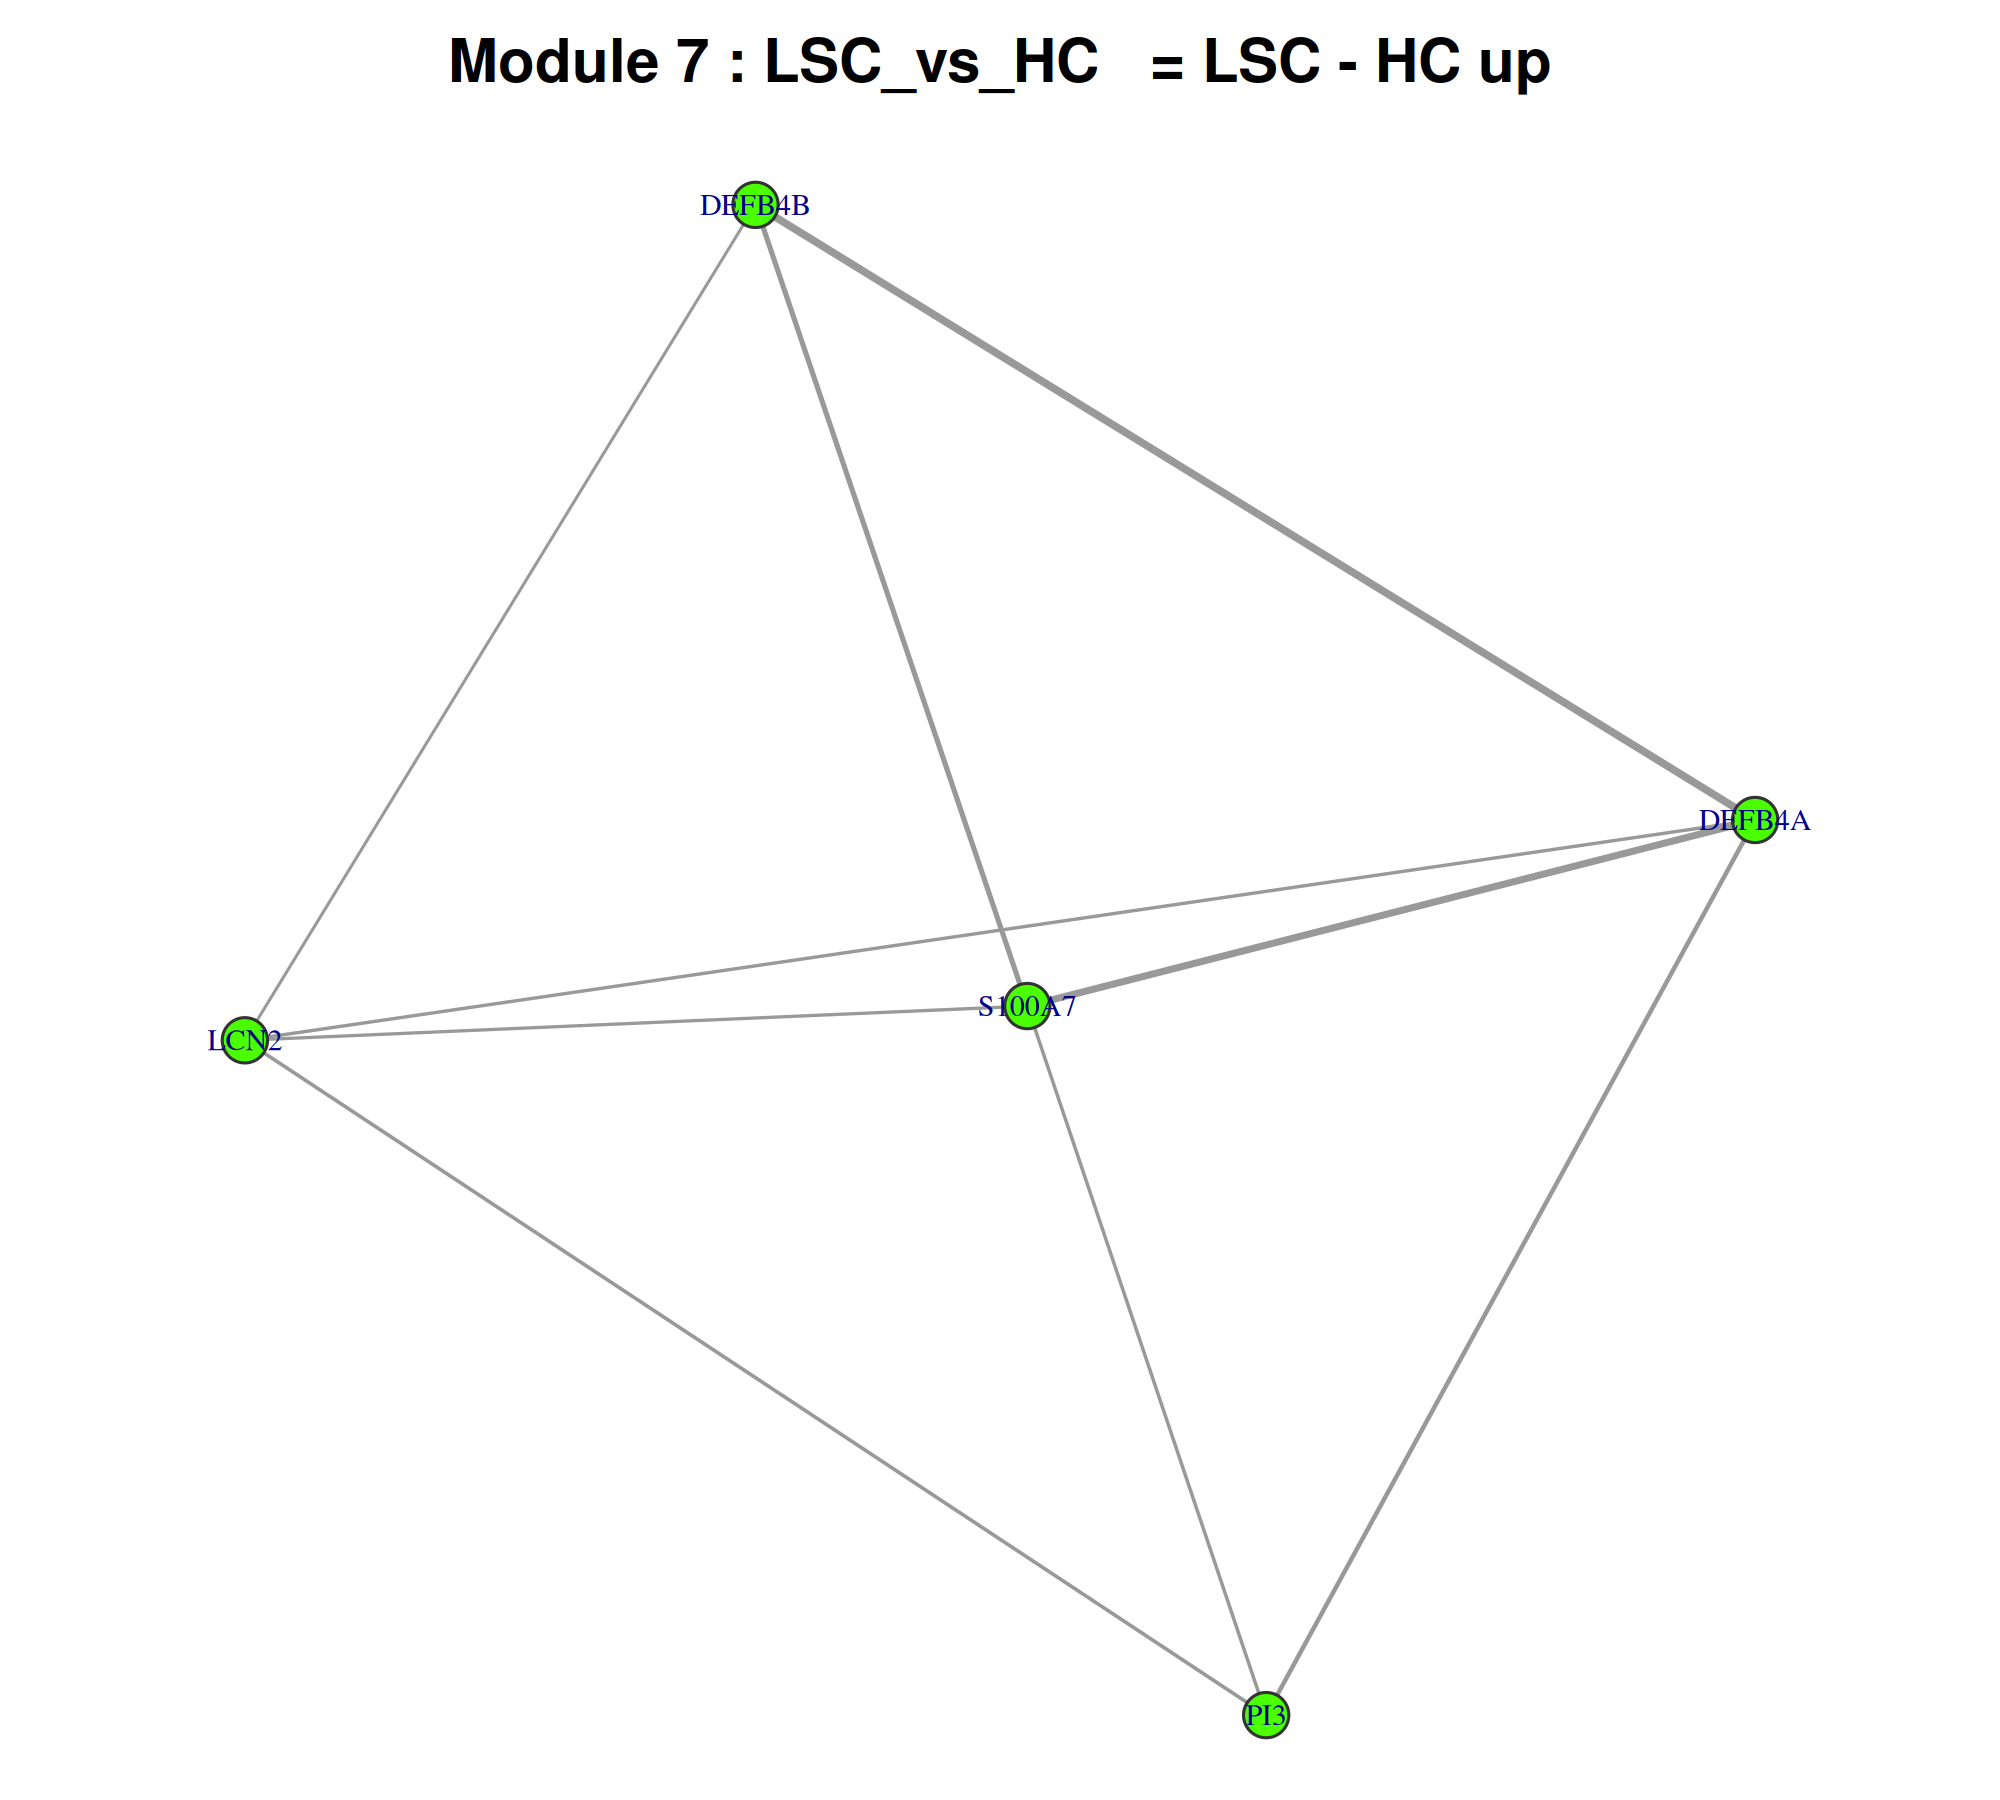

Data behind this chart, as committed beside it:
gene, degree, clustering_coeff, module
DEFB4A, 4, 0.8333, Module_7
S100A7, 4, 0.8333, Module_7
LCN2, 4, 0.8333, Module_7
PI3, 3, 1, Module_7
DEFB4B, 3, 1, Module_7
